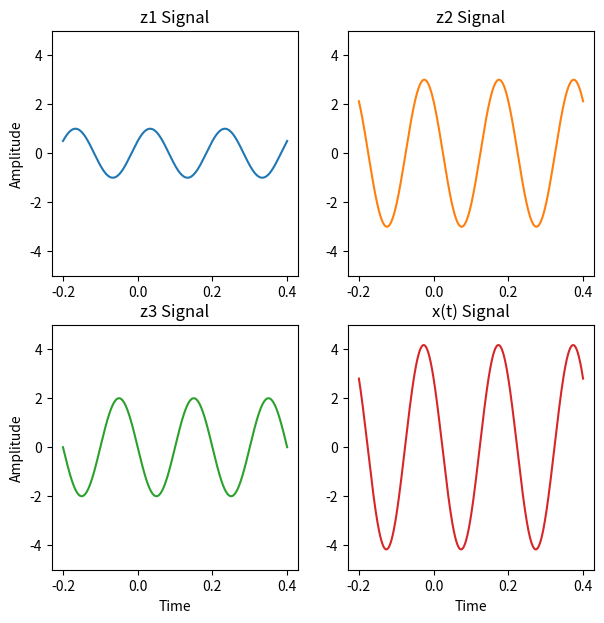

The matplotlib source for this figure:
import matplotlib.pyplot as plt
import numpy as np



t = np.arange(-0.2, 0.4, 0.00001)
W=10 * np.pi  #I select W = 10xpi

z1 = np.cos( W * t -(np.pi/3) )  		# z1 signal
z2 = 3 * np.sin(W * t -(5 * np.pi/4) ) 	# z2 signal
z3 = 2 * np.cos(W * t -4.7124 )			# z3 signal
x  = 4.17 * np.cos(W * t +51.1)			# x(t) = z1 + z2 + z3

fig, axes = plt.subplots(nrows=2, ncols=2, figsize=(7, 7)) #I display the graphs as a 2x2 matrix 



# plot time signals:
axes[0,0].set_title("z1 Signal")           #plotting z1 signal  
axes[0,0].plot(t, z1, color='C0')
axes[0,0].set_ylabel("Amplitude")
axes[0,0].set_ylim([-5,5])


axes[0,1].set_title("z2 Signal")			#plotting z2 signal 
axes[0,1].plot(t, z2, color='C1')
axes[0,1].set_ylim([-5,5])

axes[1,0].set_title("z3 Signal")
axes[1,0].plot(t, z3, color='C2')		#plotting z3 signal 
axes[1,0].set_xlabel("Time")
axes[1,0].set_ylabel("Amplitude")
axes[1,0].set_ylim([-5,5])

axes[1,1].set_title("x(t) Signal")
axes[1,1].plot(t, x, color='C3')		#plotting x(t) (x(t) = z1 + z2 + z3)
axes[1,1].set_xlabel("Time")
axes[1,1].set_ylim([-5,5])


plt.show()